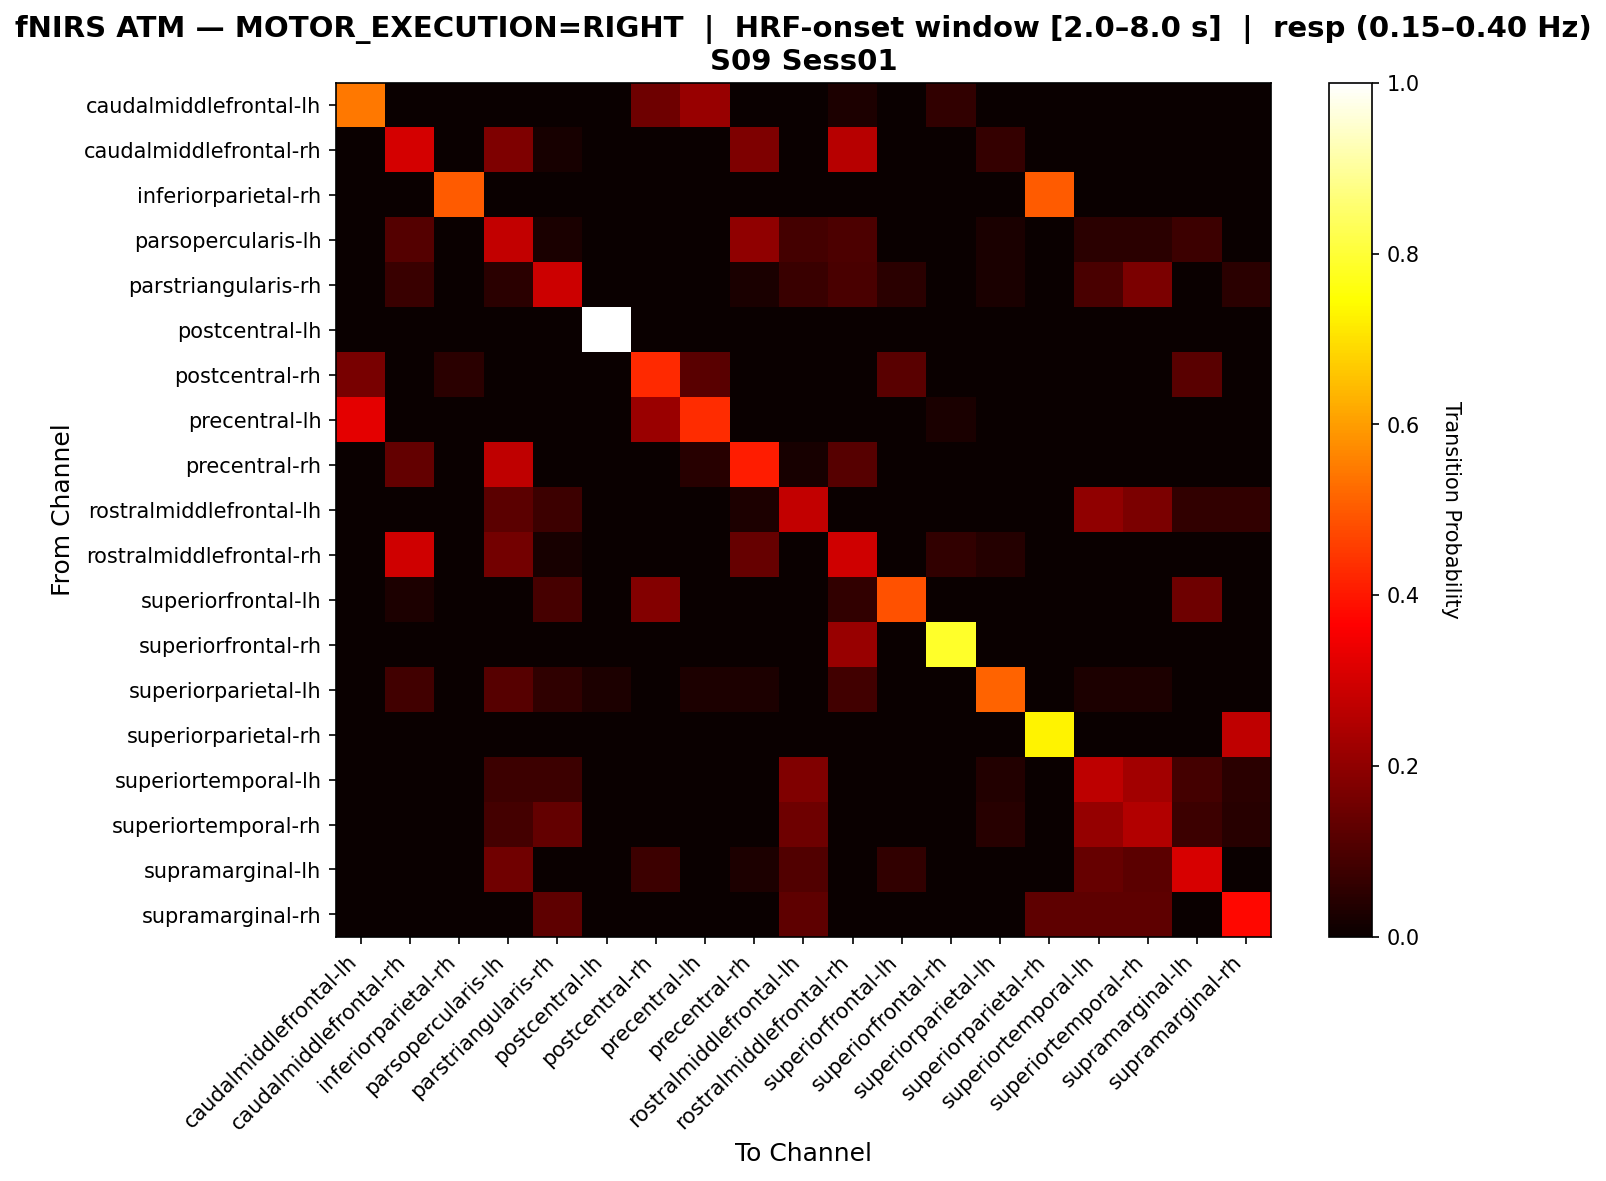

The file beside this chart, header and first rows:
, caudalmiddlefrontal-lh, caudalmiddlefrontal-rh, inferiorparietal-rh, parsopercularis-lh, parstriangularis-rh, postcentral-lh, postcentral-rh, precentral-lh, precentral-rh, rostralmiddlefrontal-lh, rostralmiddlefrontal-rh, superiorfrontal-lh, superiorfrontal-rh, superiorparietal-lh, superiorparietal-rh, superiortemporal-lh, superiortemporal-rh, supramarginal-lh, supramarginal-rh
caudalmiddlefrontal-lh, 0.5455, 0.0, 0.0, 0.0, 0.0, 0.0, 0.1515, 0.2121, 0.0, 0.0, 0.0303, 0.0, 0.06061, 0.0, 0.0, 0.0, 0.0, 0.0, 0.0
caudalmiddlefrontal-rh, 0.0, 0.3043, 0.0, 0.1739, 0.02174, 0.0, 0.0, 0.0, 0.1739, 0.0, 0.2609, 0.0, 0.0, 0.06522, 0.0, 0.0, 0.0, 0.0, 0.0
inferiorparietal-rh, 0.0, 0.0, 0.5, 0.0, 0.0, 0.0, 0.0, 0.0, 0.0, 0.0, 0.0, 0.0, 0.0, 0.0, 0.5, 0.0, 0.0, 0.0, 0.0
parsopercularis-lh, 0.0, 0.1125, 0.0, 0.275, 0.025, 0.0, 0.0, 0.0, 0.2, 0.0875, 0.1, 0.0, 0.0, 0.025, 0.0, 0.05, 0.05, 0.075, 0.0
parstriangularis-rh, 0.0, 0.07317, 0.0, 0.04878, 0.2927, 0.0, 0.0, 0.0, 0.02439, 0.07317, 0.09756, 0.04878, 0.0, 0.02439, 0.0, 0.09756, 0.1707, 0.0, 0.04878
postcentral-lh, 0.0, 0.0, 0.0, 0.0, 0.0, 1.0, 0.0, 0.0, 0.0, 0.0, 0.0, 0.0, 0.0, 0.0, 0.0, 0.0, 0.0, 0.0, 0.0
postcentral-rh, 0.1667, 0.0, 0.04762, 0.0, 0.0, 0.0, 0.4286, 0.119, 0.0, 0.0, 0.0, 0.119, 0.0, 0.0, 0.0, 0.0, 0.0, 0.119, 0.0
precentral-lh, 0.3243, 0.0, 0.0, 0.0, 0.0, 0.0, 0.2162, 0.4324, 0.0, 0.0, 0.0, 0.0, 0.02703, 0.0, 0.0, 0.0, 0.0, 0.0, 0.0
precentral-rh, 0.0, 0.1364, 0.0, 0.2727, 0.0, 0.0, 0.0, 0.04545, 0.4091, 0.02273, 0.1136, 0.0, 0.0, 0.0, 0.0, 0.0, 0.0, 0.0, 0.0
rostralmiddlefrontal-lh, 0.0, 0.0, 0.0, 0.1231, 0.07692, 0.0, 0.0, 0.0, 0.03077, 0.2769, 0.0, 0.0, 0.0, 0.0, 0.0, 0.2, 0.1692, 0.06154, 0.06154
rostralmiddlefrontal-rh, 0.0, 0.2941, 0.0, 0.1569, 0.01961, 0.0, 0.0, 0.0, 0.1373, 0.0, 0.2941, 0.0, 0.05882, 0.03922, 0.0, 0.0, 0.0, 0.0, 0.0
superiorfrontal-lh, 0.0, 0.0303, 0.0, 0.0, 0.09091, 0.0, 0.1818, 0.0, 0.0, 0.0, 0.06061, 0.4848, 0.0, 0.0, 0.0, 0.0, 0.0, 0.1515, 0.0
superiorfrontal-rh, 0.0, 0.0, 0.0, 0.0, 0.0, 0.0, 0.0, 0.0, 0.0, 0.0, 0.2143, 0.0, 0.7857, 0.0, 0.0, 0.0, 0.0, 0.0, 0.0
superiorparietal-lh, 0.0, 0.08571, 0.0, 0.1143, 0.05714, 0.02857, 0.0, 0.02857, 0.02857, 0.0, 0.08571, 0.0, 0.0, 0.5143, 0.0, 0.02857, 0.02857, 0.0, 0.0
superiorparietal-rh, 0.0, 0.0, 0.0, 0.0, 0.0, 0.0, 0.0, 0.0, 0.0, 0.0, 0.0, 0.0, 0.0, 0.0, 0.7273, 0.0, 0.0, 0.0, 0.2727
superiortemporal-lh, 0.0, 0.0, 0.0, 0.07595, 0.07595, 0.0, 0.0, 0.0, 0.0, 0.1772, 0.0, 0.0, 0.0, 0.03797, 0.0, 0.2658, 0.2278, 0.08861, 0.05063
superiortemporal-rh, 0.0, 0.0, 0.0, 0.08955, 0.1343, 0.0, 0.0, 0.0, 0.0, 0.1493, 0.0, 0.0, 0.0, 0.04478, 0.0, 0.209, 0.2537, 0.07463, 0.04478
supramarginal-lh, 0.0, 0.0, 0.0, 0.1538, 0.0, 0.0, 0.07692, 0.0, 0.03077, 0.1077, 0.0, 0.06154, 0.0, 0.0, 0.0, 0.1385, 0.1231, 0.3077, 0.0
supramarginal-rh, 0.0, 0.0, 0.0, 0.0, 0.125, 0.0, 0.0, 0.0, 0.0, 0.125, 0.0, 0.0, 0.0, 0.0, 0.125, 0.125, 0.125, 0.0, 0.375
